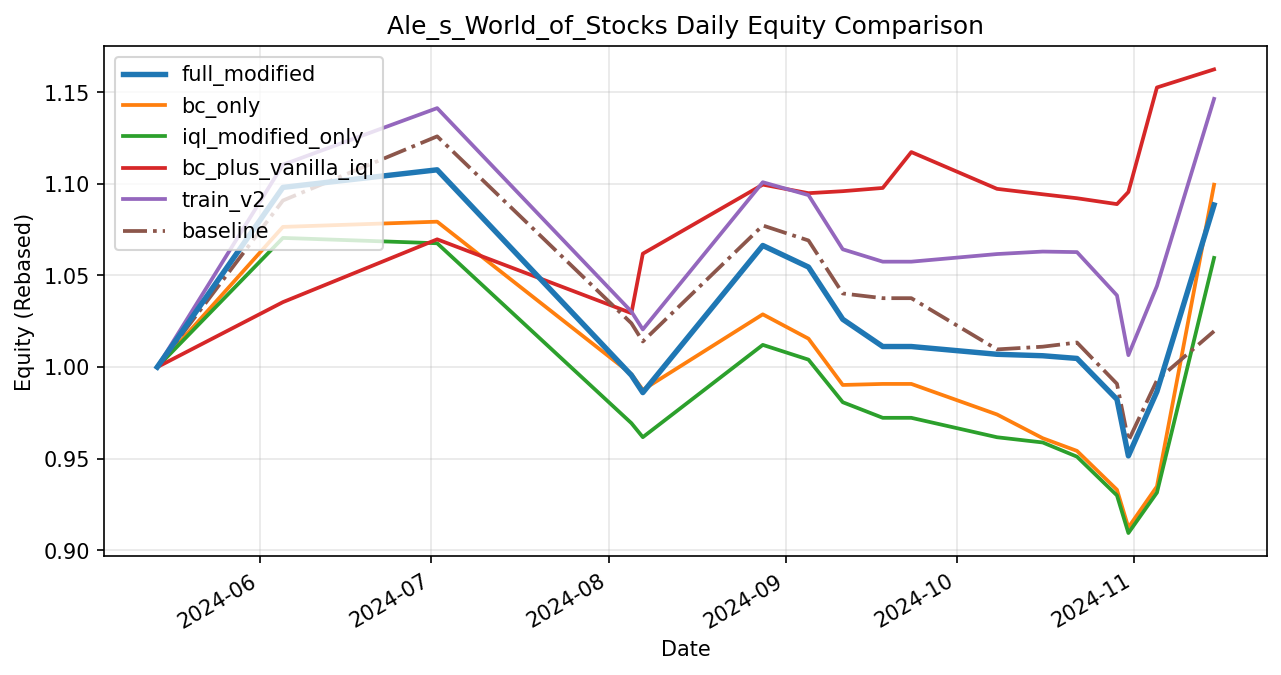

Data behind this chart, as committed beside it:
date, full_modified, bc_only, iql_modified_only, bc_plus_vanilla_iql, train_v2, baseline
2024-05-14, 1.0, 1.0, 1.0, 1.0, 1.0, 1.0
2024-06-05, 1.098, 1.077, 1.071, 1.035, 1.11, 1.091
2024-07-02, 1.108, 1.079, 1.068, 1.07, 1.141, 1.126
2024-08-05, 0.9956, 0.9962, 0.9694, 1.029, 1.03, 1.024
2024-08-07, 0.9861, 0.9876, 0.9617, 1.062, 1.021, 1.014
2024-08-28, 1.066, 1.029, 1.012, 1.1, 1.101, 1.077
2024-09-05, 1.055, 1.016, 1.004, 1.095, 1.094, 1.069
2024-09-11, 1.026, 0.9902, 0.9808, 1.096, 1.064, 1.04
2024-09-18, 1.011, 0.9908, 0.9723, 1.098, 1.058, 1.038
2024-09-23, 1.011, 0.9908, 0.9723, 1.117, 1.058, 1.038
2024-10-08, 1.007, 0.9741, 0.9617, 1.097, 1.062, 1.01
2024-10-16, 1.006, 0.9612, 0.9589, 1.094, 1.063, 1.011
2024-10-22, 1.005, 0.9543, 0.9511, 1.092, 1.063, 1.013
2024-10-29, 0.9824, 0.933, 0.93, 1.089, 1.039, 0.9909
2024-10-31, 0.9515, 0.9124, 0.9094, 1.096, 1.007, 0.9598
2024-11-05, 0.9867, 0.9349, 0.9315, 1.153, 1.044, 0.9928
2024-11-15, 1.088, 1.1, 1.06, 1.163, 1.146, 1.02
